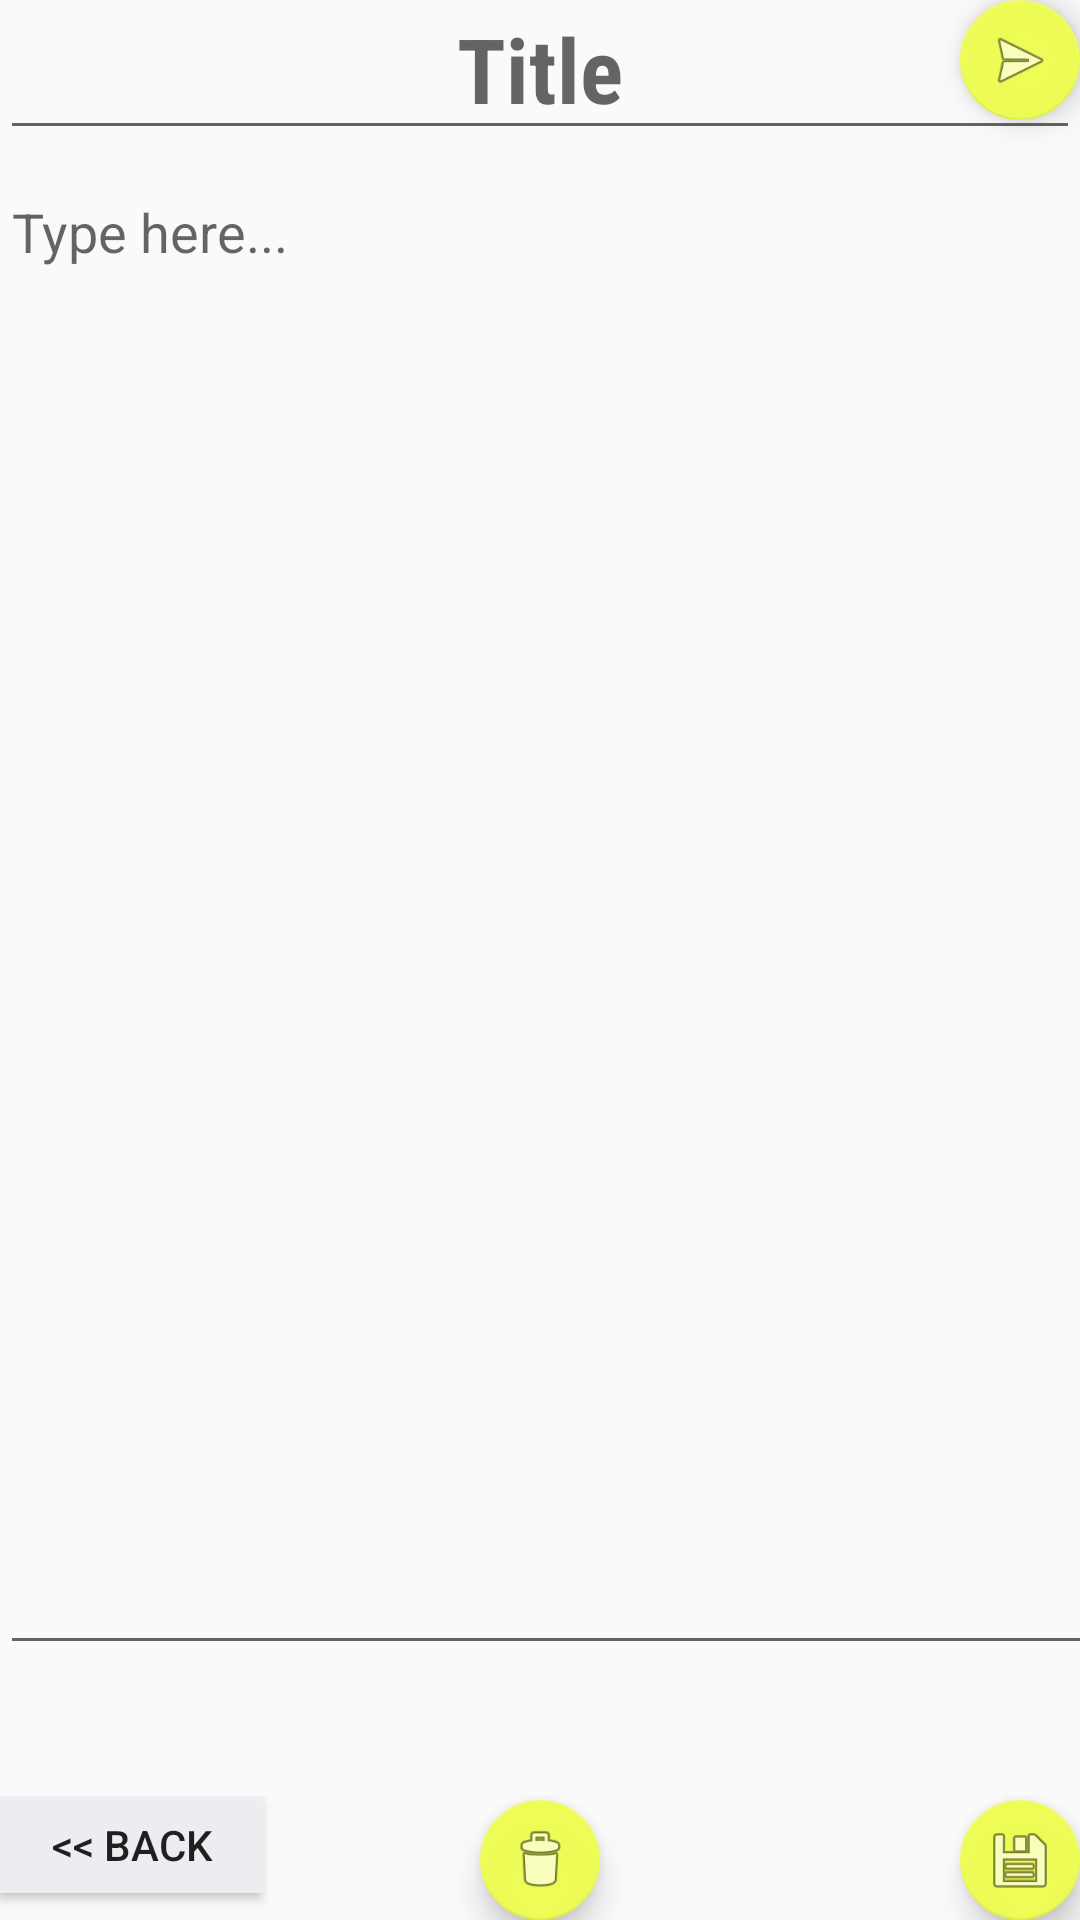

Produce the Android XML layout that renders to this screen, including the resource entries it uses.
<!-- AndroidManifest.xml: application theme AppTheme -->
<!-- res/layout/content_update_delete.xml -->
<?xml version="1.0" encoding="utf-8"?>
<android.support.design.widget.CoordinatorLayout xmlns:android="http://schemas.android.com/apk/res/android"
    xmlns:app="http://schemas.android.com/apk/res-auto"
    xmlns:tools="http://schemas.android.com/tools"
    android:layout_width="match_parent"
    android:layout_height="match_parent"
    tools:context="com.example.s1.login_.updateDelete"
    tools:showIn="@layout/activity_update_delete">

    <EditText
        android:id="@+id/notespart"
        android:layout_width="391dp"
        android:layout_height="500dp"
        android:layout_marginTop="55dp"
        android:gravity="top"
        android:hint="Type here..."
        app:layout_constraintTop_toTopOf="parent" />


    <EditText
        android:id="@+id/title"
        android:layout_width="match_parent"
        android:layout_height="50dp"
        android:fontFamily="sans-serif-condensed"
        android:hint="Title"
        android:textAlignment="center"
        android:textColor="@color/colorPrimaryDark"
        android:textSize="30sp"
        android:textStyle="bold" />

    <android.support.design.widget.FloatingActionButton
        android:id="@+id/fabDelete"
        android:layout_width="wrap_content"
        android:layout_height="wrap_content"
        android:layout_gravity="top|center_horizontal"
        android:clickable="true"
        app:backgroundTint="@color/colorAccent"
        app:fabSize="mini"
        app:layout_anchor="@+id/include2"
        app:layout_anchorGravity="bottom|center_horizontal"
        app:srcCompat="@android:drawable/ic_menu_delete" />

    <android.support.design.widget.FloatingActionButton
        android:id="@+id/fabUpdate"
        android:layout_width="wrap_content"
        android:layout_height="wrap_content"
        android:layout_gravity="top|left"
        android:clickable="true"
        app:fabSize="mini"
        app:layout_anchor="@+id/include2"
        app:layout_anchorGravity="bottom|right"
        app:srcCompat="@android:drawable/ic_menu_save" />

    <Button
        android:id="@+id/backbtn"
        android:layout_width="wrap_content"
        android:layout_height="32dp"
        android:layout_gravity="top|right"
        android:layout_marginBottom="9dp"
        android:background="@color/colorAccent"
        android:backgroundTint="@color/btn_login_bg"
        android:text="@string/btn_back"
        android:textColor="@color/common_google_signin_btn_text_light_default"
        app:layout_anchor="@+id/include2"
        app:layout_anchorGravity="bottom|left" />

    <include
        android:id="@+id/include2"
        layout="@layout/content_notes2"
        android:layout_height="519dp" />

    <android.support.design.widget.FloatingActionButton
        android:id="@+id/sendNote"
        android:layout_width="wrap_content"
        android:layout_height="wrap_content"
        android:layout_gravity="bottom|left"
        android:clickable="true"
        app:fabSize="mini"
        app:layout_anchor="@+id/include2"
        app:layout_anchorGravity="top|right"
        app:srcCompat="@android:drawable/ic_menu_send" />

</android.support.design.widget.CoordinatorLayout>
<!-- res/layout/activity_update_delete.xml (included above) -->
<?xml version="1.0" encoding="utf-8"?>
<android.support.design.widget.CoordinatorLayout xmlns:android="http://schemas.android.com/apk/res/android"
    xmlns:app="http://schemas.android.com/apk/res-auto"
    xmlns:tools="http://schemas.android.com/tools"
    android:layout_width="match_parent"
    android:layout_height="match_parent"
    tools:context="com.example.s1.login_.updateDelete">

    <android.support.design.widget.AppBarLayout
        android:layout_width="match_parent"
        android:layout_height="wrap_content"
        android:theme="@style/AppTheme.AppBarOverlay">

        <android.support.v7.widget.Toolbar
            android:id="@+id/toolbar"
            android:layout_width="match_parent"
            android:layout_height="?attr/actionBarSize"
            android:background="?attr/colorPrimary"
            app:popupTheme="@style/AppTheme.PopupOverlay" />

    </android.support.design.widget.AppBarLayout>

    <include layout="@layout/content_update_delete"
        android:id="@+id/include4" />



</android.support.design.widget.CoordinatorLayout>
<!-- res/layout/content_notes2.xml (included above) -->
<?xml version="1.0" encoding="utf-8"?>
<android.support.constraint.ConstraintLayout xmlns:android="http://schemas.android.com/apk/res/android"
    xmlns:app="http://schemas.android.com/apk/res-auto"
    xmlns:tools="http://schemas.android.com/tools"
    android:layout_width="match_parent"
    android:layout_height="match_parent"
    app:layout_behavior="@string/appbar_scrolling_view_behavior"
    tools:context="com.example.s1.login_.notes2"
    tools:showIn="@layout/activity_notes2">

</android.support.constraint.ConstraintLayout>
<!-- res/layout/activity_notes2.xml (included above) -->
<?xml version="1.0" encoding="utf-8"?>
<android.support.design.widget.CoordinatorLayout xmlns:android="http://schemas.android.com/apk/res/android"
    xmlns:app="http://schemas.android.com/apk/res-auto"
    xmlns:tools="http://schemas.android.com/tools"
    android:layout_width="match_parent"
    android:layout_height="match_parent"
    tools:context="com.example.s1.login_.notes2">

    <EditText
        android:id="@+id/editText"
        android:layout_width="match_parent"
        android:layout_height="50dp"
        android:textAlignment="center"
        android:hint="Title" />

    <EditText
        android:layout_width="391dp"
        android:layout_height="500dp"
        android:hint="Type here..."
        android:gravity="top"
        android:id="@+id/EditText1"
        android:layout_marginTop="55dp"
        app:layout_constraintTop_toTopOf="parent"
        android:backgroundTint="#0f5b75"
        />

    <android.support.design.widget.FloatingActionButton
        android:id="@+id/fab"
        android:layout_width="wrap_content"
        android:layout_height="wrap_content"
        android:layout_gravity="bottom|right"
        android:layout_margin="@dimen/fab_margin"
        app:layout_anchor="@+id/include2"
        app:layout_anchorGravity="bottom|right"
        app:srcCompat="@android:drawable/ic_menu_save" />

    <include
        android:id="@+id/include2"
        layout="@layout/content_notes2"
        android:layout_height="526dp" />

    <Button
        android:id="@+id/button3"
        android:layout_width="wrap_content"
        android:layout_height="35dp"
        android:layout_gravity="bottom|left"
        android:layout_marginBottom="9dp"
        android:backgroundTint="@color/colorAccent"
        android:text="@string/btn_back"
        android:textColor="#0f5b75"
        app:layout_anchor="@+id/include2"
        app:layout_anchorGravity="bottom|left" />

    <android.support.design.widget.FloatingActionButton
        android:id="@+id/fab2"
        android:layout_width="wrap_content"
        android:layout_height="wrap_content"
        android:layout_gravity="top|left"
        android:clickable="true"
        app:fabSize="mini"
        app:srcCompat="@android:drawable/ic_menu_sort_by_size" />

</android.support.design.widget.CoordinatorLayout>
<!-- resources referenced by this layout -->
<resources>
  <color name="btn_login_bg">#eceef1</color>
  <color name="colorAccent">#faeefc55</color>
  <color name="colorPrimaryDark">#0097a7</color>
  <dimen name="fab_margin">16dp</dimen>
  <string name="btn_back">&lt;&lt; Back</string>
  <style name="AppTheme.AppBarOverlay" parent="ThemeOverlay.AppCompat.Dark.ActionBar" />
  <style name="AppTheme.PopupOverlay" parent="ThemeOverlay.AppCompat.Light" />
  <style name="AppTheme" parent="Theme.AppCompat.Light.DarkActionBar">
          
          <item name="colorPrimary">@color/colorPrimary</item>
          <item name="colorPrimaryDark">@color/colorPrimaryDark</item>
          <item name="colorAccent">@color/colorAccent</item>
      </style>
  <color name="colorPrimary">#00bcd4</color>
</resources>
